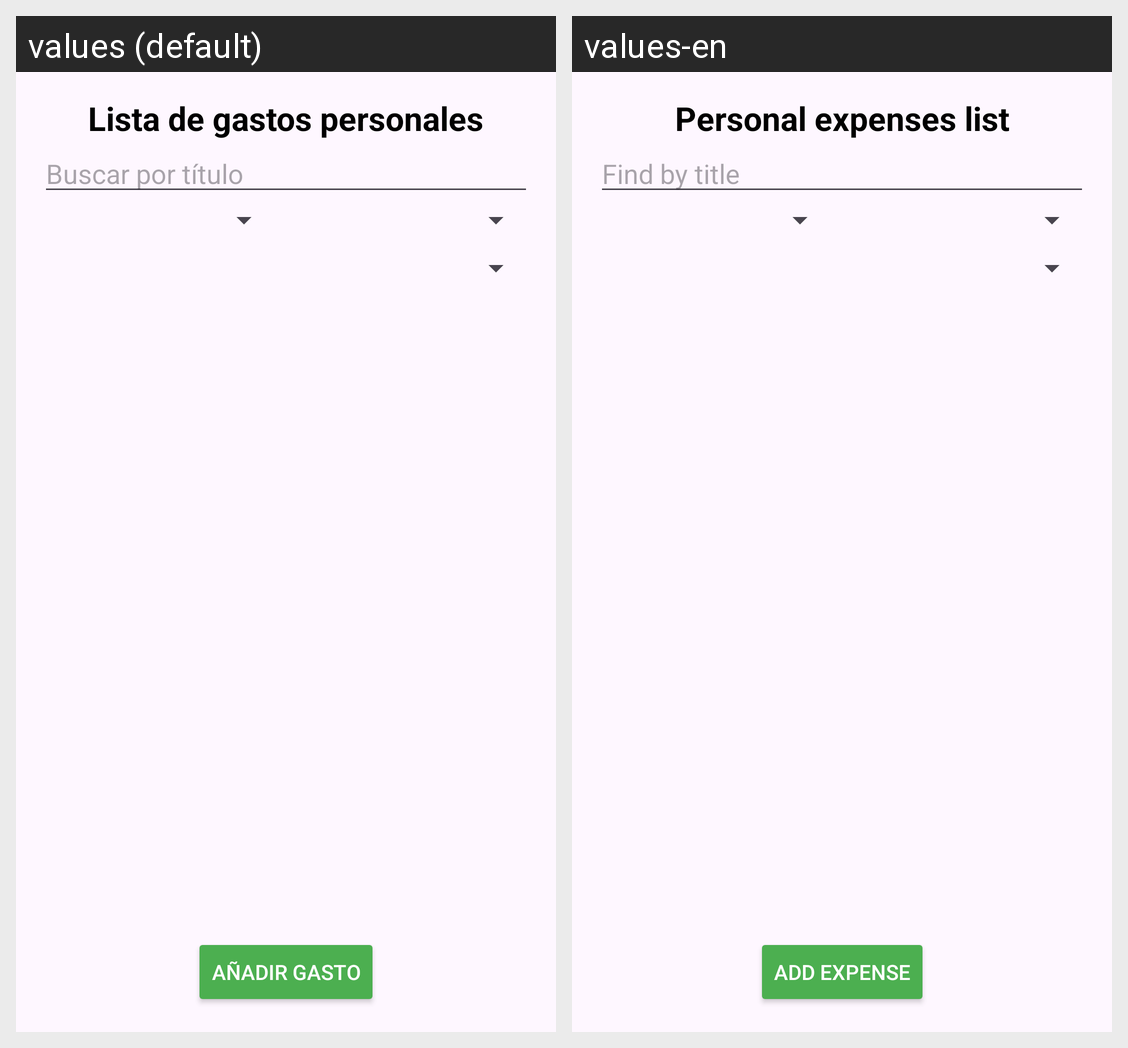

This grid shows one Android layout under two languages. Give, for every string resource on the screen, its name, the default text and each shown locale's text.
Android screen res/layout/activity_main.xml rendered under 2 locales, left to right: values (default), values-en. Device: Nexus 5 (rendered at 1080×1920; each locale shown at half size, 540×960, under a caption strip naming it); theme Theme.GestorGastosPersonales.
Strings drawn on this screen, with the default value and each locale's value (text and hints the layout hard-codes, and strings that could not be matched under every locale, appear in the picture but are not listed):

app_title
  values: Lista de gastos personales
  values-en: Personal expenses list

search
  values: Buscar por título
  values-en: Find by title

add_expense
  values: Añadir Gasto
  values-en: Add Expense
